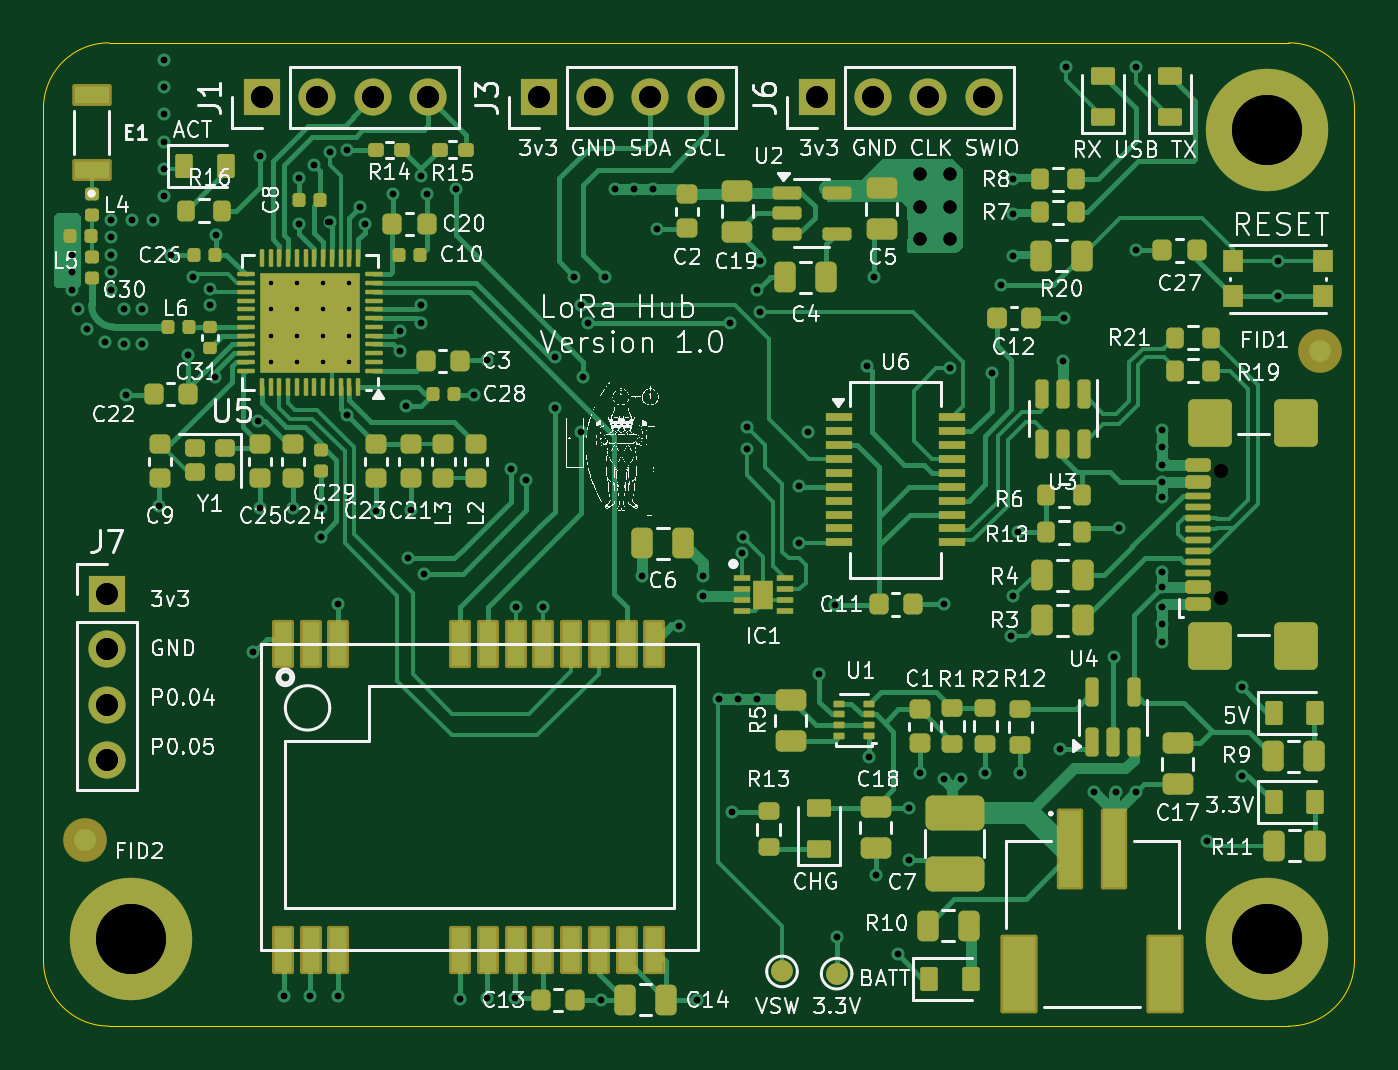
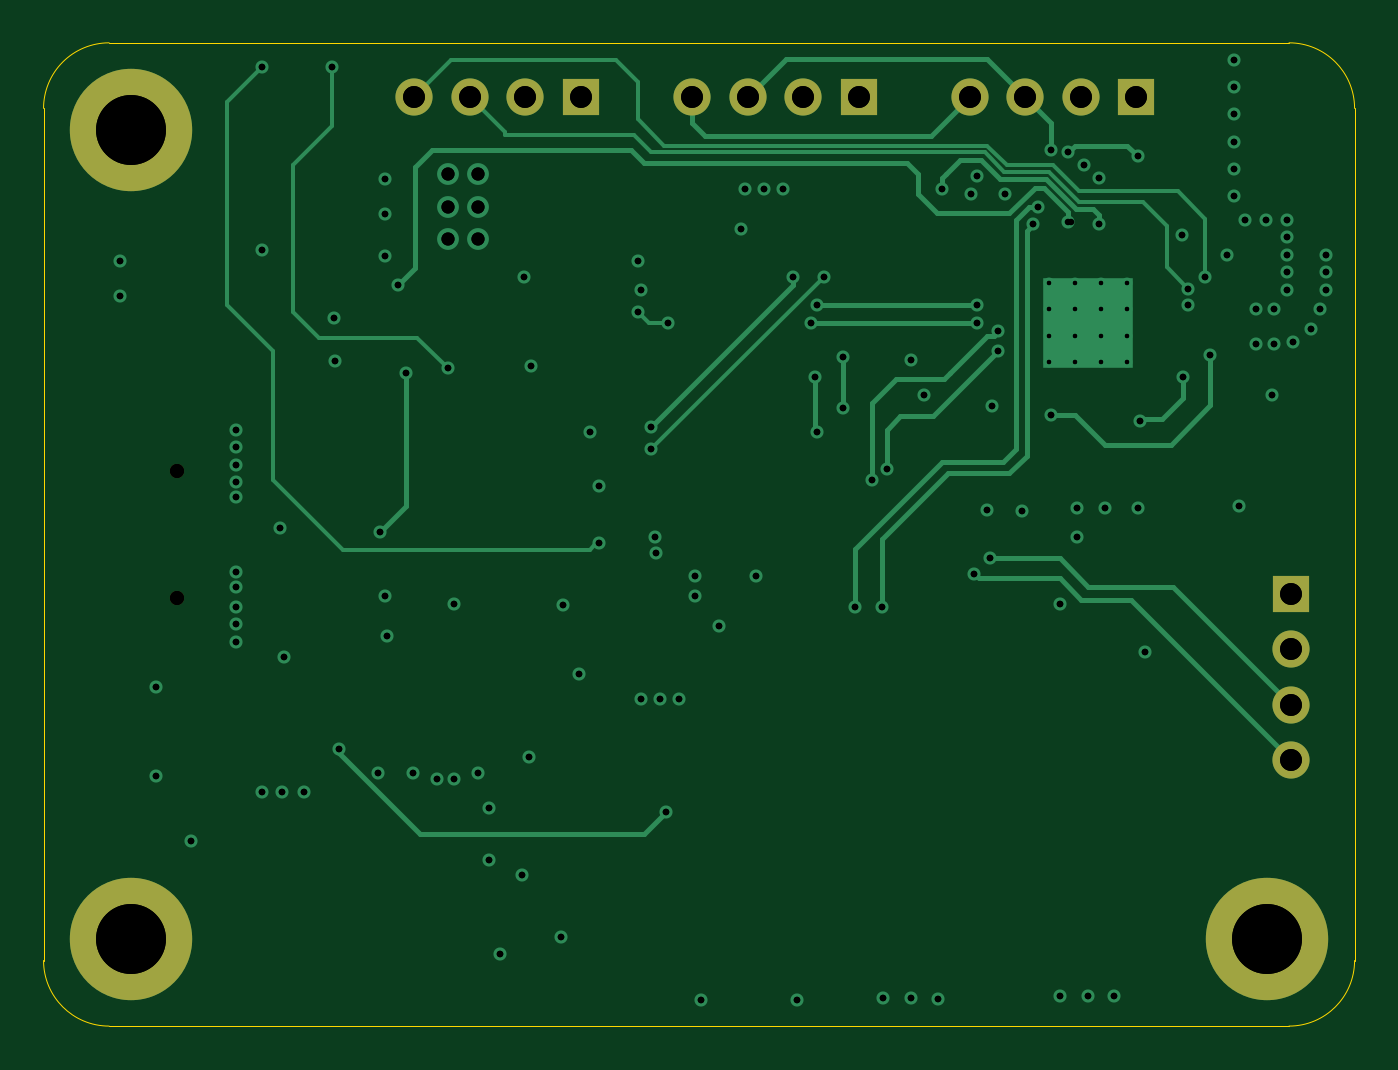
Circuit board: 14 layer files. Board 60.0 x 45.0 mm.
- bottom_copper: LoRa_Project-B_Cu.gbr (14804 bytes)
- bottom_mask: LoRa_Project-B_Mask.gbr (1375 bytes)
- paste: LoRa_Project-B_Paste.gbr (455 bytes)
- bottom_silk: LoRa_Project-B_Silkscreen.gbr (456 bytes)
- outline: LoRa_Project-Edge_Cuts.gbr (987 bytes)
- top_copper: LoRa_Project-F_Cu.gbr (66524 bytes)
- top_mask: LoRa_Project-F_Mask.gbr (14768 bytes)
- paste: LoRa_Project-F_Paste.gbr (13602 bytes)
- top_silk: LoRa_Project-F_Silkscreen.gbr (290248 bytes)
- inner_copper: LoRa_Project-In1_Cu.gbr (127492 bytes)
- inner_copper: LoRa_Project-In2_Cu.gbr (211729 bytes)
- drill: LoRa_Project-NPTH-drl.gbr (595 bytes)
- drill: LoRa_Project-PTH-drl.gbr (5843 bytes)
- drill: LoRa_Project.drl (3378 bytes)

=== bottom_copper: LoRa_Project-B_Cu.gbr (14804 bytes, source omitted) ===
=== bottom_mask: LoRa_Project-B_Mask.gbr ===
%TF.GenerationSoftware,KiCad,Pcbnew,9.0.3*%
%TF.CreationDate,2025-07-24T10:50:38+02:00*%
%TF.ProjectId,LoRa_Project,4c6f5261-5f50-4726-9f6a-6563742e6b69,rev?*%
%TF.SameCoordinates,Original*%
%TF.FileFunction,Soldermask,Bot*%
%TF.FilePolarity,Negative*%
%FSLAX46Y46*%
G04 Gerber Fmt 4.6, Leading zero omitted, Abs format (unit mm)*
G04 Created by KiCad (PCBNEW 9.0.3) date 2025-07-24 10:50:38*
%MOMM*%
%LPD*%
G01*
G04 APERTURE LIST*
%ADD10R,1.700000X1.700000*%
%ADD11C,1.700000*%
%ADD12C,3.600000*%
%ADD13C,5.600000*%
%ADD14C,0.650000*%
G04 APERTURE END LIST*
D10*
%TO.C,J3*%
X212690000Y-54500000D03*
D11*
X215230000Y-54500000D03*
X217770000Y-54500000D03*
X220310000Y-54500000D03*
%TD*%
D12*
%TO.C,H3*%
X194000000Y-93000000D03*
D13*
X194000000Y-93000000D03*
%TD*%
D10*
%TO.C,J7*%
X192900000Y-77216000D03*
D11*
X192900000Y-79756000D03*
X192900000Y-82296000D03*
X192900000Y-84836000D03*
%TD*%
D14*
%TO.C,J2*%
X243895000Y-77390000D03*
X243895000Y-71610000D03*
%TD*%
D12*
%TO.C,H2*%
X245999999Y-56000001D03*
D13*
X245999999Y-56000001D03*
%TD*%
D10*
%TO.C,J6*%
X225420001Y-54500000D03*
D11*
X227960001Y-54500000D03*
X230500001Y-54500000D03*
X233040001Y-54500000D03*
%TD*%
D10*
%TO.C,J1*%
X200000000Y-54500000D03*
D11*
X202540000Y-54500000D03*
X205080000Y-54500000D03*
X207620000Y-54500000D03*
%TD*%
D12*
%TO.C,H4*%
X245999999Y-92999999D03*
D13*
X245999999Y-92999999D03*
%TD*%
M02*

=== paste: LoRa_Project-B_Paste.gbr ===
%TF.GenerationSoftware,KiCad,Pcbnew,9.0.3*%
%TF.CreationDate,2025-07-24T10:50:38+02:00*%
%TF.ProjectId,LoRa_Project,4c6f5261-5f50-4726-9f6a-6563742e6b69,rev?*%
%TF.SameCoordinates,Original*%
%TF.FileFunction,Paste,Bot*%
%TF.FilePolarity,Positive*%
%FSLAX46Y46*%
G04 Gerber Fmt 4.6, Leading zero omitted, Abs format (unit mm)*
G04 Created by KiCad (PCBNEW 9.0.3) date 2025-07-24 10:50:38*
%MOMM*%
%LPD*%
G01*
G04 APERTURE LIST*
G04 APERTURE END LIST*
M02*

=== bottom_silk: LoRa_Project-B_Silkscreen.gbr ===
%TF.GenerationSoftware,KiCad,Pcbnew,9.0.3*%
%TF.CreationDate,2025-07-24T10:50:38+02:00*%
%TF.ProjectId,LoRa_Project,4c6f5261-5f50-4726-9f6a-6563742e6b69,rev?*%
%TF.SameCoordinates,Original*%
%TF.FileFunction,Legend,Bot*%
%TF.FilePolarity,Positive*%
%FSLAX46Y46*%
G04 Gerber Fmt 4.6, Leading zero omitted, Abs format (unit mm)*
G04 Created by KiCad (PCBNEW 9.0.3) date 2025-07-24 10:50:38*
%MOMM*%
%LPD*%
G01*
G04 APERTURE LIST*
G04 APERTURE END LIST*
M02*

=== outline: LoRa_Project-Edge_Cuts.gbr ===
%TF.GenerationSoftware,KiCad,Pcbnew,9.0.3*%
%TF.CreationDate,2025-07-24T10:50:38+02:00*%
%TF.ProjectId,LoRa_Project,4c6f5261-5f50-4726-9f6a-6563742e6b69,rev?*%
%TF.SameCoordinates,Original*%
%TF.FileFunction,Profile,NP*%
%FSLAX46Y46*%
G04 Gerber Fmt 4.6, Leading zero omitted, Abs format (unit mm)*
G04 Created by KiCad (PCBNEW 9.0.3) date 2025-07-24 10:50:38*
%MOMM*%
%LPD*%
G01*
G04 APERTURE LIST*
%TA.AperFunction,Profile*%
%ADD10C,0.050000*%
%TD*%
G04 APERTURE END LIST*
D10*
X190000000Y-55000000D02*
X190000000Y-94000000D01*
X193000000Y-97000000D02*
X247000000Y-97000000D01*
X193000000Y-97000000D02*
G75*
G02*
X190000000Y-94000000I0J3000000D01*
G01*
X247000000Y-52000000D02*
G75*
G02*
X250000000Y-55000000I0J-3000000D01*
G01*
X190000000Y-55000000D02*
G75*
G02*
X193000000Y-52000000I3000000J0D01*
G01*
X250000000Y-94000000D02*
G75*
G02*
X247000000Y-97000000I-3000000J0D01*
G01*
X193000000Y-52000000D02*
X247000000Y-52000000D01*
X250000000Y-94000000D02*
X250000000Y-55000000D01*
M02*

=== top_copper: LoRa_Project-F_Cu.gbr (66524 bytes, source omitted) ===
=== top_mask: LoRa_Project-F_Mask.gbr (14768 bytes, source omitted) ===
=== paste: LoRa_Project-F_Paste.gbr (13602 bytes, source omitted) ===
=== top_silk: LoRa_Project-F_Silkscreen.gbr (290248 bytes, source omitted) ===
=== inner_copper: LoRa_Project-In1_Cu.gbr (127492 bytes, source omitted) ===
=== inner_copper: LoRa_Project-In2_Cu.gbr (211729 bytes, source omitted) ===
=== drill: LoRa_Project-NPTH-drl.gbr ===
%TF.GenerationSoftware,KiCad,Pcbnew,9.0.3*%
%TF.CreationDate,2025-07-24T10:50:34+02:00*%
%TF.ProjectId,LoRa_Project,4c6f5261-5f50-4726-9f6a-6563742e6b69,rev?*%
%TF.SameCoordinates,Original*%
%TF.FileFunction,NonPlated,1,4,NPTH,Drill*%
%TF.FilePolarity,Positive*%
%FSLAX46Y46*%
G04 Gerber Fmt 4.6, Leading zero omitted, Abs format (unit mm)*
G04 Created by KiCad (PCBNEW 9.0.3) date 2025-07-24 10:50:34*
%MOMM*%
%LPD*%
G01*
G04 APERTURE LIST*
%TA.AperFunction,ComponentDrill*%
%ADD10C,0.650000*%
%TD*%
G04 APERTURE END LIST*
D10*
%TO.C,J2*%
X243895000Y-71610000D03*
X243895000Y-77390000D03*
M02*

=== drill: LoRa_Project-PTH-drl.gbr ===
%TF.GenerationSoftware,KiCad,Pcbnew,9.0.3*%
%TF.CreationDate,2025-07-24T10:50:34+02:00*%
%TF.ProjectId,LoRa_Project,4c6f5261-5f50-4726-9f6a-6563742e6b69,rev?*%
%TF.SameCoordinates,Original*%
%TF.FileFunction,Plated,1,4,PTH,Drill*%
%TF.FilePolarity,Positive*%
%FSLAX46Y46*%
G04 Gerber Fmt 4.6, Leading zero omitted, Abs format (unit mm)*
G04 Created by KiCad (PCBNEW 9.0.3) date 2025-07-24 10:50:34*
%MOMM*%
%LPD*%
G01*
G04 APERTURE LIST*
%TA.AperFunction,ComponentDrill*%
%ADD10C,0.200000*%
%TD*%
%TA.AperFunction,ViaDrill*%
%ADD11C,0.300000*%
%TD*%
%TA.AperFunction,ViaDrill*%
%ADD12C,0.600000*%
%TD*%
%TA.AperFunction,ComponentDrill*%
%ADD13C,1.000000*%
%TD*%
%TA.AperFunction,ComponentDrill*%
%ADD14C,3.200000*%
%TD*%
G04 APERTURE END LIST*
D10*
%TO.C,U5*%
X200400000Y-63000000D03*
X200400000Y-64200000D03*
X200400000Y-65400000D03*
X200400000Y-66600000D03*
X201600000Y-63000000D03*
X201600000Y-64200000D03*
X201600000Y-65400000D03*
X201600000Y-66600000D03*
X202800000Y-63000000D03*
X202800000Y-64200000D03*
X202800000Y-65400000D03*
X202800000Y-66600000D03*
X204000000Y-63000000D03*
X204000000Y-64200000D03*
X204000000Y-65400000D03*
X204000000Y-66600000D03*
%TD*%
D11*
X191300000Y-61700000D03*
X191300000Y-62500000D03*
X191300000Y-63300000D03*
X191600000Y-64200000D03*
X192000000Y-65100000D03*
X192800000Y-65700000D03*
X193100000Y-60100000D03*
X193100000Y-60900000D03*
X193100000Y-61700000D03*
X193100000Y-62500000D03*
X193100000Y-63300000D03*
X193700000Y-64200000D03*
X193700000Y-65800000D03*
X193793752Y-68100000D03*
X194050000Y-60100000D03*
X194500000Y-64200000D03*
X194500000Y-65800000D03*
X195000000Y-60100000D03*
X195300000Y-73206249D03*
X195500000Y-52800000D03*
X195500000Y-54040000D03*
X195500000Y-55280000D03*
X195500000Y-56520000D03*
X195500000Y-57760000D03*
X195500000Y-59000000D03*
X195834000Y-61722000D03*
X196596000Y-66294000D03*
X196850000Y-62738000D03*
X197612000Y-63246000D03*
X197612000Y-64008000D03*
X197866000Y-67310000D03*
X197900000Y-60800000D03*
X199600000Y-79900000D03*
X199800000Y-69300000D03*
X199900000Y-57200000D03*
X199900000Y-73306249D03*
X201000000Y-95634999D03*
X201400000Y-73306249D03*
X201700000Y-58200000D03*
X201703000Y-60300000D03*
X202200000Y-95634999D03*
X202400000Y-57600000D03*
X202692000Y-73282000D03*
X202700000Y-74600000D03*
X203100000Y-57000000D03*
X203100000Y-60200000D03*
X203500000Y-77700000D03*
X203500000Y-95634999D03*
X203874001Y-69025999D03*
X203900000Y-56900000D03*
X204500000Y-59500000D03*
X204700000Y-60300000D03*
X205200000Y-73406249D03*
X205994000Y-58928000D03*
X206300000Y-65200000D03*
X206300000Y-66100000D03*
X206600000Y-68600000D03*
X206700000Y-75600000D03*
X206804000Y-73389250D03*
X207300000Y-58100000D03*
X207300000Y-64000000D03*
X207300000Y-64800000D03*
X207400000Y-76300000D03*
X207544000Y-58928000D03*
X208900000Y-58700000D03*
X209069999Y-95769999D03*
X209700000Y-68100000D03*
X210300000Y-95734999D03*
X210306248Y-66500000D03*
X211400000Y-71500000D03*
X211600000Y-95734999D03*
X211610000Y-77800000D03*
X212100000Y-72000000D03*
X212880000Y-77800000D03*
X213400000Y-66400000D03*
X213400000Y-68700000D03*
X214300000Y-62700000D03*
X214600000Y-64000000D03*
X214600000Y-69800000D03*
X214700000Y-67300000D03*
X214900000Y-64800000D03*
X215500000Y-95800000D03*
X215700000Y-62700000D03*
X216150000Y-58700000D03*
X217025000Y-58700000D03*
X217400000Y-76406249D03*
X217900000Y-58700000D03*
X218100000Y-60500000D03*
X219100000Y-78700000D03*
X219900000Y-95800000D03*
X220200000Y-76400000D03*
X220200000Y-77300000D03*
X220900000Y-82050000D03*
X221400000Y-64800000D03*
X221500000Y-87200000D03*
X221775000Y-82050000D03*
X221950000Y-75350000D03*
X222000000Y-74600000D03*
X222200000Y-69600000D03*
X222200000Y-70600000D03*
X222650000Y-82050000D03*
X222675000Y-63325000D03*
X222800000Y-62000000D03*
X222800000Y-64300000D03*
X224600000Y-72300000D03*
X224600000Y-74900000D03*
X225000000Y-69800000D03*
X225500000Y-80900000D03*
X226225000Y-77725000D03*
X226300000Y-92900000D03*
X227700000Y-66800000D03*
X227800000Y-84700000D03*
X228000000Y-62700000D03*
X228100000Y-90100000D03*
X229100000Y-93700000D03*
X229600000Y-87000000D03*
X229600000Y-89400000D03*
X230100000Y-85400000D03*
X231200000Y-85700000D03*
X231212500Y-77700000D03*
X231500000Y-66900000D03*
X232000000Y-85700000D03*
X233100000Y-85400000D03*
X233400000Y-67100000D03*
X233800000Y-63100000D03*
X234286499Y-79126000D03*
X234375000Y-58250000D03*
X234375000Y-59850000D03*
X234375000Y-61750000D03*
X234386499Y-77326000D03*
X234600000Y-74400000D03*
X234700000Y-85400000D03*
X236500000Y-84300000D03*
X236650000Y-66550000D03*
X236700000Y-64600000D03*
X236800000Y-53100000D03*
X238100000Y-86300000D03*
X239000000Y-80100000D03*
X239100000Y-86300000D03*
X239200000Y-74200000D03*
X240000000Y-53100000D03*
X240000000Y-61500000D03*
X240000000Y-86300000D03*
X241200000Y-69700000D03*
X241200000Y-70500000D03*
X241200000Y-71300000D03*
X241200000Y-72100000D03*
X241200000Y-72800000D03*
X241200000Y-76200000D03*
X241200000Y-76900000D03*
X241200000Y-77800000D03*
X241200000Y-78600000D03*
X241200000Y-79400000D03*
X243250000Y-88550000D03*
X244850000Y-81500000D03*
X244850000Y-85550000D03*
X246500000Y-62000000D03*
X246500000Y-63600000D03*
D12*
X230100000Y-58000000D03*
X230100000Y-59500000D03*
X230100000Y-61000000D03*
X231500000Y-58000000D03*
X231500000Y-59500000D03*
X231500000Y-61000000D03*
D13*
%TO.C,J7*%
X192900000Y-77216000D03*
X192900000Y-79756000D03*
X192900000Y-82296000D03*
X192900000Y-84836000D03*
%TO.C,J1*%
X200000000Y-54500000D03*
X202540000Y-54500000D03*
X205080000Y-54500000D03*
X207620000Y-54500000D03*
%TO.C,J3*%
X212690000Y-54500000D03*
X215230000Y-54500000D03*
X217770000Y-54500000D03*
X220310000Y-54500000D03*
%TO.C,J6*%
X225420001Y-54500000D03*
X227960001Y-54500000D03*
X230500001Y-54500000D03*
X233040001Y-54500000D03*
D14*
%TO.C,H3*%
X194000000Y-93000000D03*
%TO.C,H2*%
X245999999Y-56000001D03*
%TO.C,H4*%
X245999999Y-92999999D03*
M02*

=== drill: LoRa_Project.drl ===
M48
; DRILL file {KiCad 9.0.3} date 2025-07-27T17:57:50+0200
; FORMAT={-:-/ absolute / metric / decimal}
; #@! TF.CreationDate,2025-07-27T17:57:50+02:00
; #@! TF.GenerationSoftware,Kicad,Pcbnew,9.0.3
; #@! TF.FileFunction,MixedPlating,1,4
FMAT,2
METRIC
; #@! TA.AperFunction,Plated,PTH,ComponentDrill
T1C0.200
; #@! TA.AperFunction,Plated,PTH,ViaDrill
T2C0.300
; #@! TA.AperFunction,Plated,PTH,ViaDrill
T3C0.600
; #@! TA.AperFunction,Plated,PTH,ComponentDrill
T4C1.000
; #@! TA.AperFunction,Plated,PTH,ComponentDrill
T5C3.200
; #@! TA.AperFunction,NonPlated,NPTH,ComponentDrill
T6C0.650
%
G90
G05
T1
X200.4Y-63.0
X200.4Y-64.2
X200.4Y-65.4
X200.4Y-66.6
X201.6Y-63.0
X201.6Y-64.2
X201.6Y-65.4
X201.6Y-66.6
X202.8Y-63.0
X202.8Y-64.2
X202.8Y-65.4
X202.8Y-66.6
X204.0Y-63.0
X204.0Y-64.2
X204.0Y-65.4
X204.0Y-66.6
T2
X191.3Y-61.7
X191.3Y-62.5
X191.3Y-63.3
X191.6Y-64.2
X192.0Y-65.1
X192.8Y-65.7
X193.1Y-60.1
X193.1Y-60.9
X193.1Y-61.7
X193.1Y-62.5
X193.1Y-63.3
X193.7Y-64.2
X193.7Y-65.8
X193.794Y-68.1
X194.05Y-60.1
X194.5Y-64.2
X194.5Y-65.8
X195.0Y-60.1
X195.3Y-73.206
X195.5Y-52.8
X195.5Y-54.04
X195.5Y-55.28
X195.5Y-56.52
X195.5Y-57.76
X195.5Y-59.0
X195.834Y-61.722
X196.596Y-66.294
X196.85Y-62.738
X197.612Y-63.246
X197.612Y-64.008
X197.866Y-67.31
X197.9Y-60.8
X199.6Y-79.9
X199.8Y-69.3
X199.9Y-57.2
X199.9Y-73.306
X201.0Y-95.635
X201.4Y-73.306
X201.7Y-58.2
X201.703Y-60.3
X202.2Y-95.635
X202.4Y-57.6
X202.692Y-73.282
X202.7Y-74.6
X203.0Y-60.2
X203.1Y-57.0
X203.5Y-77.7
X203.5Y-95.635
X203.874Y-69.026
X203.9Y-56.9
X204.5Y-59.5
X204.7Y-60.3
X205.2Y-73.406
X205.994Y-58.928
X206.3Y-65.2
X206.3Y-66.1
X206.6Y-68.6
X206.7Y-75.6
X206.804Y-73.389
X207.3Y-58.1
X207.3Y-64.0
X207.3Y-64.8
X207.4Y-76.3
X207.544Y-58.928
X208.9Y-58.7
X209.07Y-95.77
X209.7Y-68.1
X210.3Y-95.735
X210.306Y-66.5
X211.4Y-71.5
X211.6Y-95.735
X211.61Y-77.8
X212.1Y-72.0
X212.88Y-77.8
X213.4Y-66.4
X213.4Y-68.7
X214.3Y-62.7
X214.6Y-64.0
X214.6Y-69.8
X214.7Y-67.3
X214.9Y-64.8
X215.5Y-95.8
X215.7Y-62.7
X216.15Y-58.7
X217.025Y-58.7
X217.4Y-76.406
X217.9Y-58.7
X218.1Y-60.5
X219.1Y-78.7
X219.9Y-95.8
X220.2Y-76.4
X220.2Y-77.3
X220.9Y-82.05
X221.4Y-64.8
X221.5Y-87.2
X221.775Y-82.05
X221.95Y-75.35
X222.0Y-74.6
X222.2Y-69.6
X222.2Y-70.6
X222.65Y-82.05
X222.675Y-63.325
X222.8Y-62.0
X222.8Y-64.3
X224.6Y-72.3
X224.6Y-74.9
X225.0Y-69.8
X225.5Y-80.9
X226.225Y-77.725
X226.3Y-92.9
X227.7Y-66.8
X227.8Y-84.7
X228.0Y-62.7
X228.1Y-90.1
X229.1Y-93.7
X229.6Y-87.0
X229.6Y-89.4
X230.1Y-85.4
X231.2Y-85.7
X231.212Y-77.7
X231.5Y-66.9
X232.0Y-85.7
X233.1Y-85.4
X233.4Y-67.1
X233.8Y-63.1
X234.286Y-79.126
X234.375Y-58.25
X234.375Y-59.85
X234.375Y-61.75
X234.386Y-77.326
X234.6Y-74.4
X234.7Y-85.4
X236.5Y-84.3
X236.65Y-66.55
X236.7Y-64.6
X236.8Y-53.1
X238.1Y-86.3
X239.0Y-80.1
X239.1Y-86.3
X239.2Y-74.2
X240.0Y-53.1
X240.0Y-61.5
X240.0Y-86.3
X241.2Y-69.7
X241.2Y-70.5
X241.2Y-71.3
X241.2Y-72.1
X241.2Y-72.8
X241.2Y-76.2
X241.2Y-76.9
X241.2Y-77.8
X241.2Y-78.6
X241.2Y-79.4
X243.25Y-88.55
X244.85Y-81.5
X244.85Y-85.55
X246.5Y-62.0
X246.5Y-63.6
T3
X230.1Y-58.0
X230.1Y-59.5
X230.1Y-61.0
X231.5Y-58.0
X231.5Y-59.5
X231.5Y-61.0
T4
X192.9Y-77.216
X192.9Y-79.756
X192.9Y-82.296
X192.9Y-84.836
X200.0Y-54.5
X202.54Y-54.5
X205.08Y-54.5
X207.62Y-54.5
X212.69Y-54.5
X215.23Y-54.5
X217.77Y-54.5
X220.31Y-54.5
X225.42Y-54.5
X227.96Y-54.5
X230.5Y-54.5
X233.04Y-54.5
T5
X194.0Y-93.0
X246.0Y-56.0
X246.0Y-93.0
T6
X243.895Y-71.61
X243.895Y-77.39
M30

